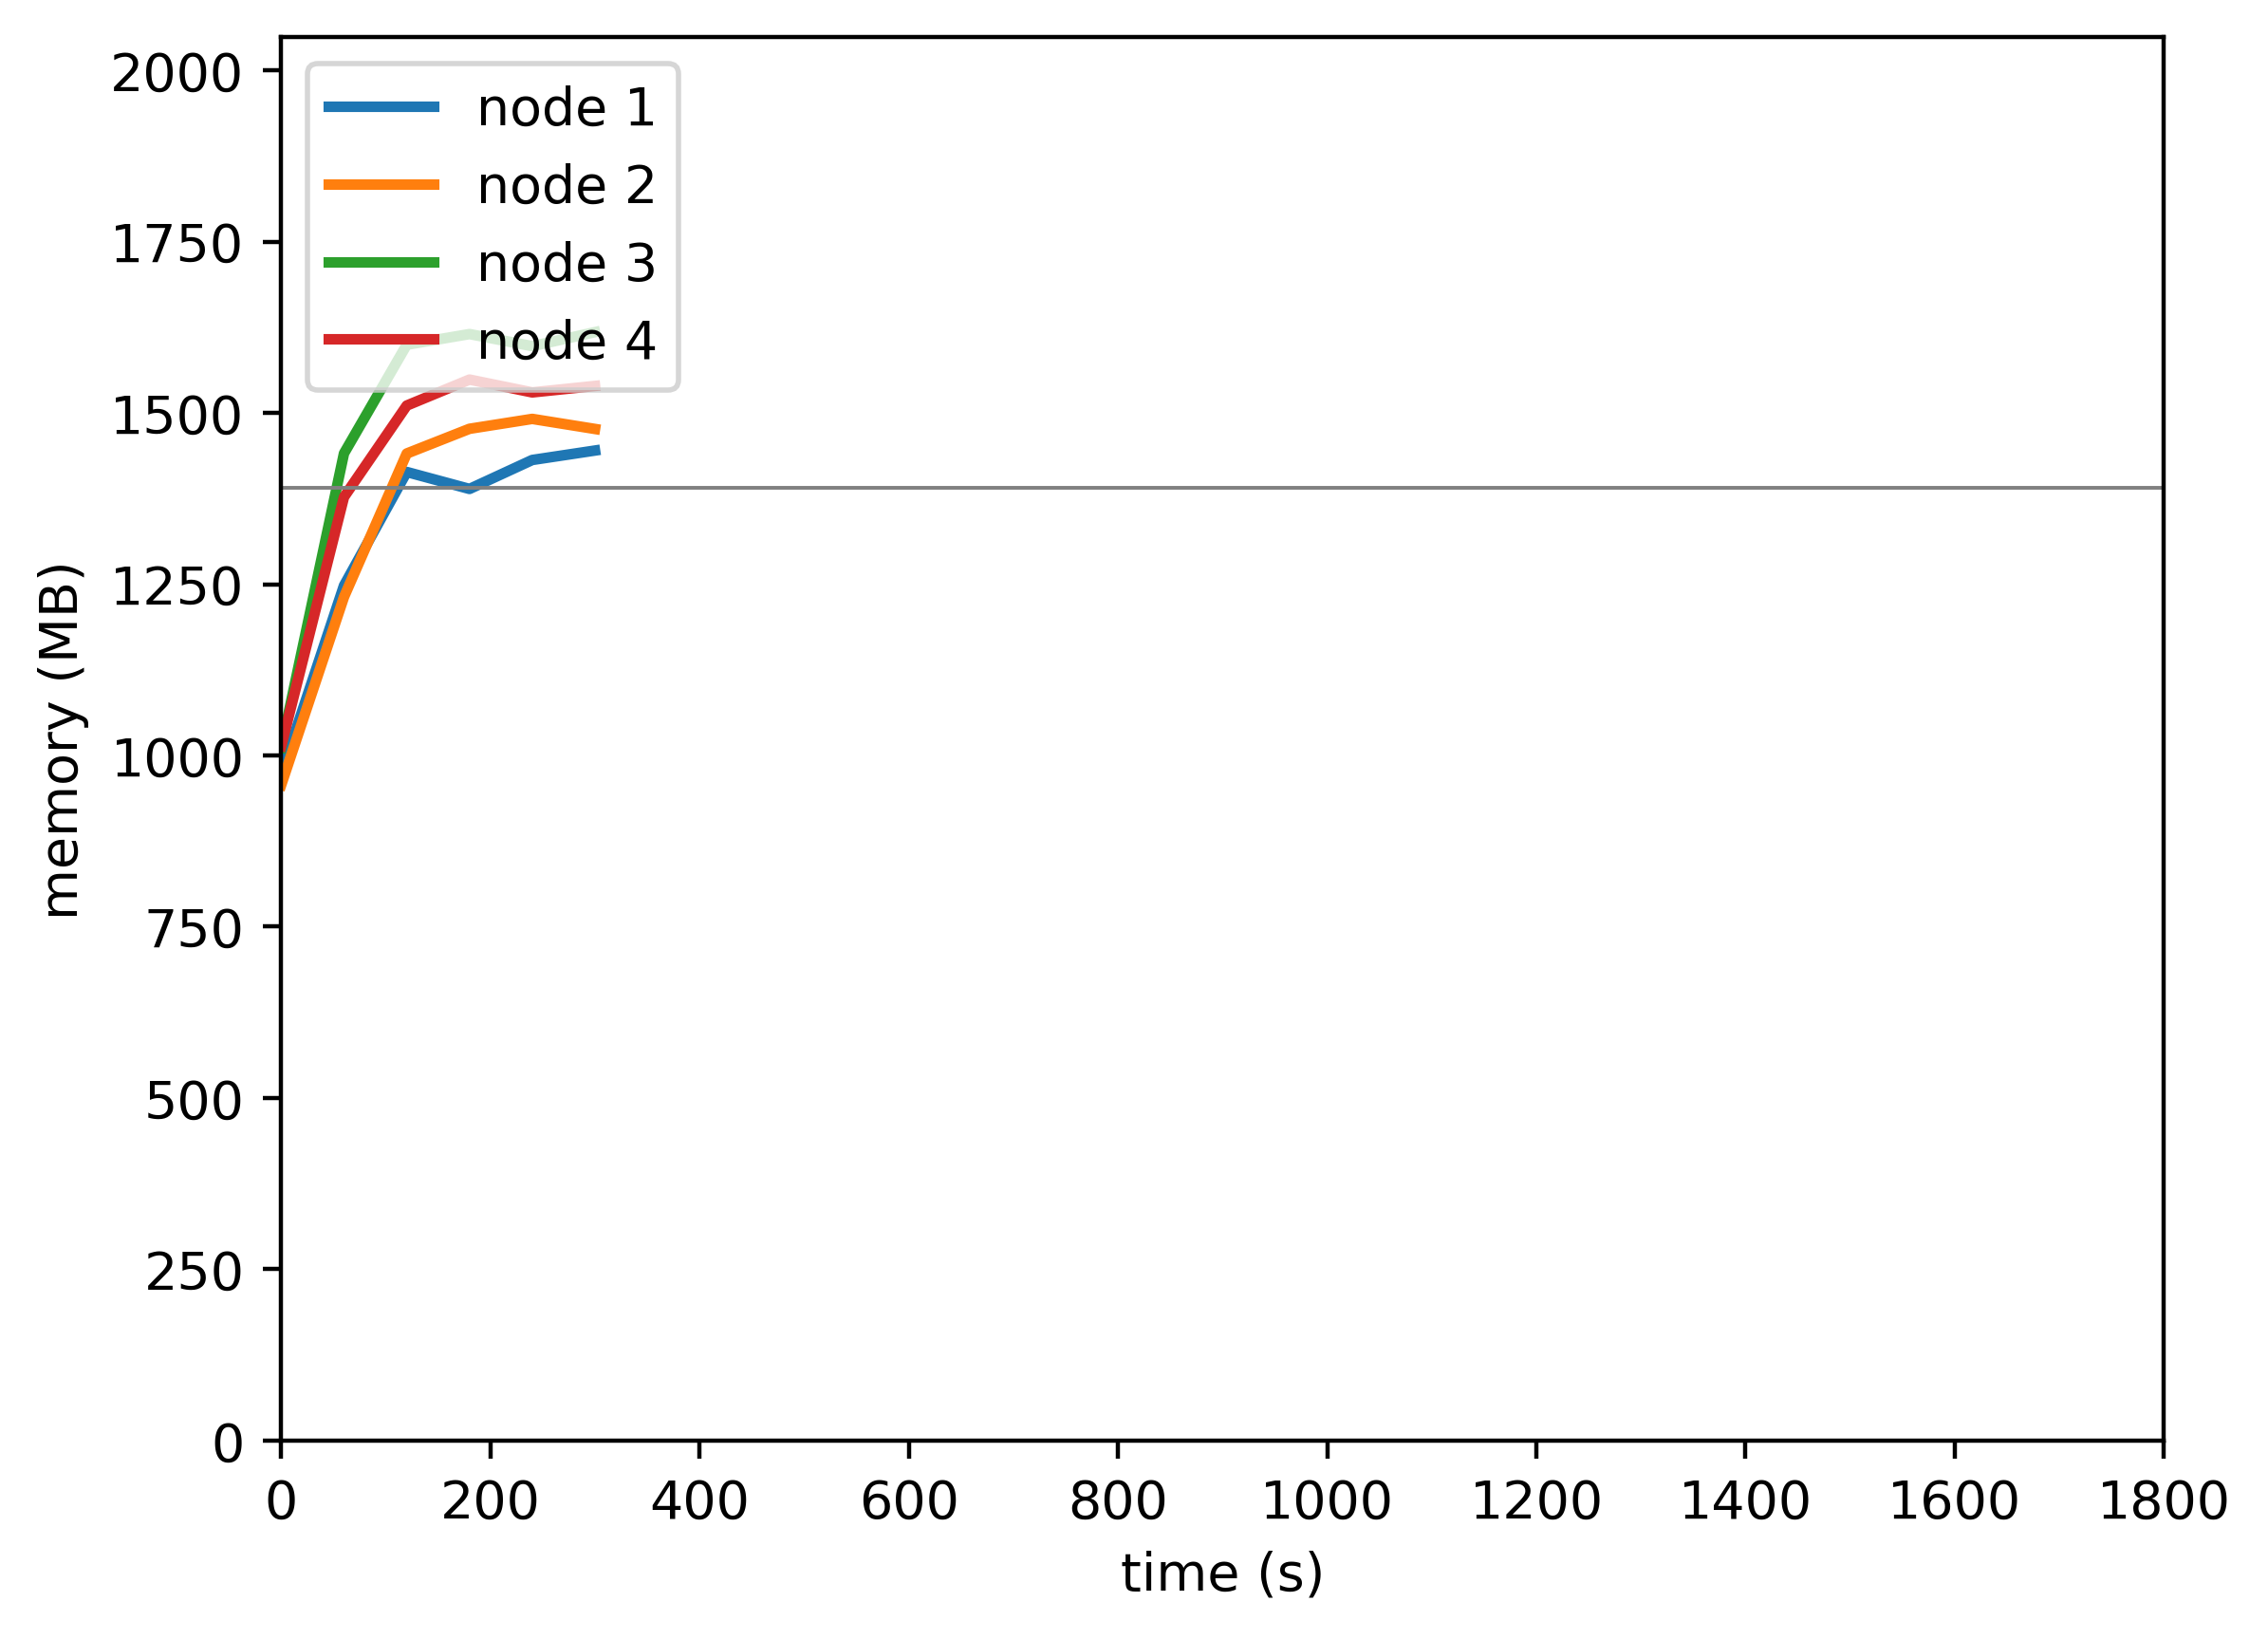

The table this chart was drawn from, first rows:
timestamp, ppgcc-m02_pod_amount, ppgcc-m02_memory, ppgcc-m02_cpu, ppgcc-m03_pod_amount, ppgcc-m03_memory, ppgcc-m03_cpu, ppgcc-m04_pod_amount, ppgcc-m04_memory, ppgcc-m04_cpu, ppgcc-m05_pod_amount, ppgcc-m05_memory, ppgcc-m05_cpu
0, 5, 996120, 104221329, 5, 980032, 103867997, 5, 1035684, 105637079, 5, 1038132, 105048455
60, 5, 1277940, 317356800, 5, 1260928, 324365925, 5, 1475508, 451583843, 5, 1410240, 408507244
120, 5, 1447692, 896669448, 5, 1475296, 1099973038, 5, 1637868, 1274563471, 5, 1546992, 1150084279
180, 5, 1422348, 868853592, 5, 1512256, 1049140496, 5, 1653840, 1251883350, 5, 1585800, 1179366089
240, 5, 1465644, 927607036, 5, 1527040, 1081159657, 5, 1635756, 1284734110, 5, 1566660, 1112758395
300, 5, 1479768, 923979620, 5, 1511992, 1032461033, 5, 1656744, 1243652359, 5, 1576296, 1116680202
